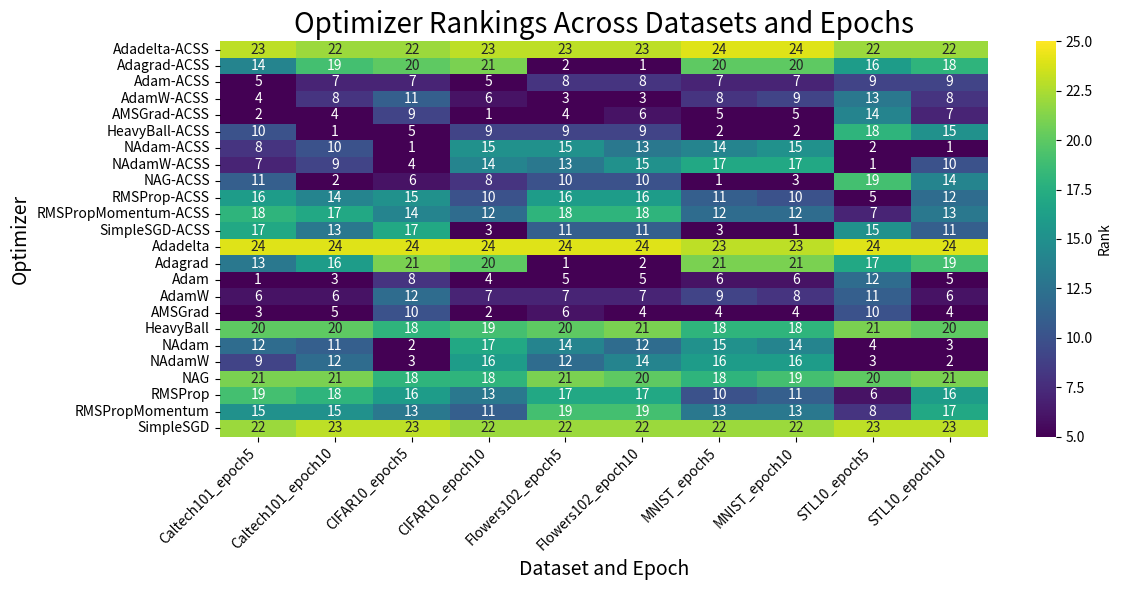

Recreate this plot in Python. (Note: this script raises an exception after producing the figure.)
import pandas as pd
import seaborn as sns
import matplotlib.pyplot as plt
import matplotlib.colors as colors

# Create the dataframe
data = {
    'Optimizer Name': ['Adadelta-ACSS', 'Adagrad-ACSS', 'Adam-ACSS', 'AdamW-ACSS', 'AMSGrad-ACSS', 'HeavyBall-ACSS', 'NAdam-ACSS', 'NAdamW-ACSS', 'NAG-ACSS', 'RMSProp-ACSS', 'RMSPropMomentum-ACSS', 'SimpleSGD-ACSS', 'Adadelta', 'Adagrad', 'Adam', 'AdamW', 'AMSGrad', 'HeavyBall', 'NAdam', 'NAdamW', 'NAG', 'RMSProp', 'RMSPropMomentum', 'SimpleSGD'],
    'Caltech101_epoch5': [23, 14, 5, 4, 2, 10, 8, 7, 11, 16, 18, 17, 24, 13, 1, 6, 3, 20, 12, 9, 21, 19, 15, 22],
    'Caltech101_epoch10': [22, 19, 7, 8, 4, 1, 10, 9, 2, 14, 17, 13, 24, 16, 3, 6, 5, 20, 11, 12, 21, 18, 15, 23],
    'CIFAR10_epoch5': [22, 20, 7, 11, 9, 5, 1, 4, 6, 15, 14, 17, 24, 21, 8, 12, 10, 18, 2, 3, 18, 16, 13, 23],
    'CIFAR10_epoch10': [23, 21, 5, 6, 1, 9, 15, 14, 8, 10, 12, 3, 24, 20, 4, 7, 2, 19, 17, 16, 18, 13, 11, 22],
    'Flowers102_epoch5': [23, 2, 8, 3, 4, 9, 15, 13, 10, 16, 18, 11, 24, 1, 5, 7, 6, 20, 14, 12, 21, 17, 19, 22],
    'Flowers102_epoch10': [23, 1, 8, 3, 6, 9, 13, 15, 10, 16, 18, 11, 24, 2, 5, 7, 4, 21, 12, 14, 20, 17, 19, 22],
    'MNIST_epoch5': [24, 20, 7, 8, 5, 2, 14, 17, 1, 11, 12, 3, 23, 21, 6, 9, 4, 18, 15, 16, 18, 10, 13, 22],
    'MNIST_epoch10': [24, 20, 7, 9, 5, 2, 15, 17, 3, 10, 12, 1, 23, 21, 6, 8, 4, 18, 14, 16, 19, 11, 13, 22],
    'STL10_epoch5': [22, 16, 9, 13, 14, 18, 2, 1, 19, 5, 7, 15, 24, 17, 12, 11, 10, 21, 4, 3, 20, 6, 8, 23],
    'STL10_epoch10': [22, 18, 9, 8, 7, 15, 1, 10, 14, 12, 13, 11, 24, 19, 5, 6, 4, 20, 3, 2, 21, 16, 17, 23]
}

df = pd.DataFrame(data)
df.set_index('Optimizer Name', inplace=True)

# Create the heatmap
plt.figure(figsize=(12, 6))


# sns.heatmap(df, cmap="RdYlGn_r", annot=True, fmt='d', cbar_kws={'label': 'Rank'}, linewidths=0)

# Create a custom colormap
colors_list = ['#4575b4', '#ffffff', '#d73027']  # Blue, White, Red
n_bins = 24  # Number of ranks
cmap = colors.LinearSegmentedColormap.from_list("custom", colors_list, N=n_bins)

# In the heatmap function, use:
# sns.heatmap(df, cmap=cmap, annot=True, fmt='d', cbar_kws={'label': 'Rank'})
sns.heatmap(df, cmap="viridis", annot=True, fmt='d', cbar_kws={'label': 'Rank'}, linewidths=0, center=15,vmin=5, vmax=25)
# sns.heatmap(df, cmap="crest_r", annot=True, fmt='d', cbar_kws={'label': 'Rank'}, linewidths=0)

plt.title("Optimizer Rankings Across Datasets and Epochs", fontsize=20)
plt.xlabel("Dataset and Epoch", fontsize=14)
plt.ylabel("Optimizer", fontsize=14)

# Rotate x-axis labels for better readability
plt.xticks(rotation=45, ha='right')

# Adjust layout to prevent cutting off labels
plt.tight_layout()

# Show the plot
plt.savefig("outputs/plots/vision_datasets_rank_plots.pdf")
# plt.savefig("outputs/plots/vision_datasets_rank_plots2.pdf")
plt.show()